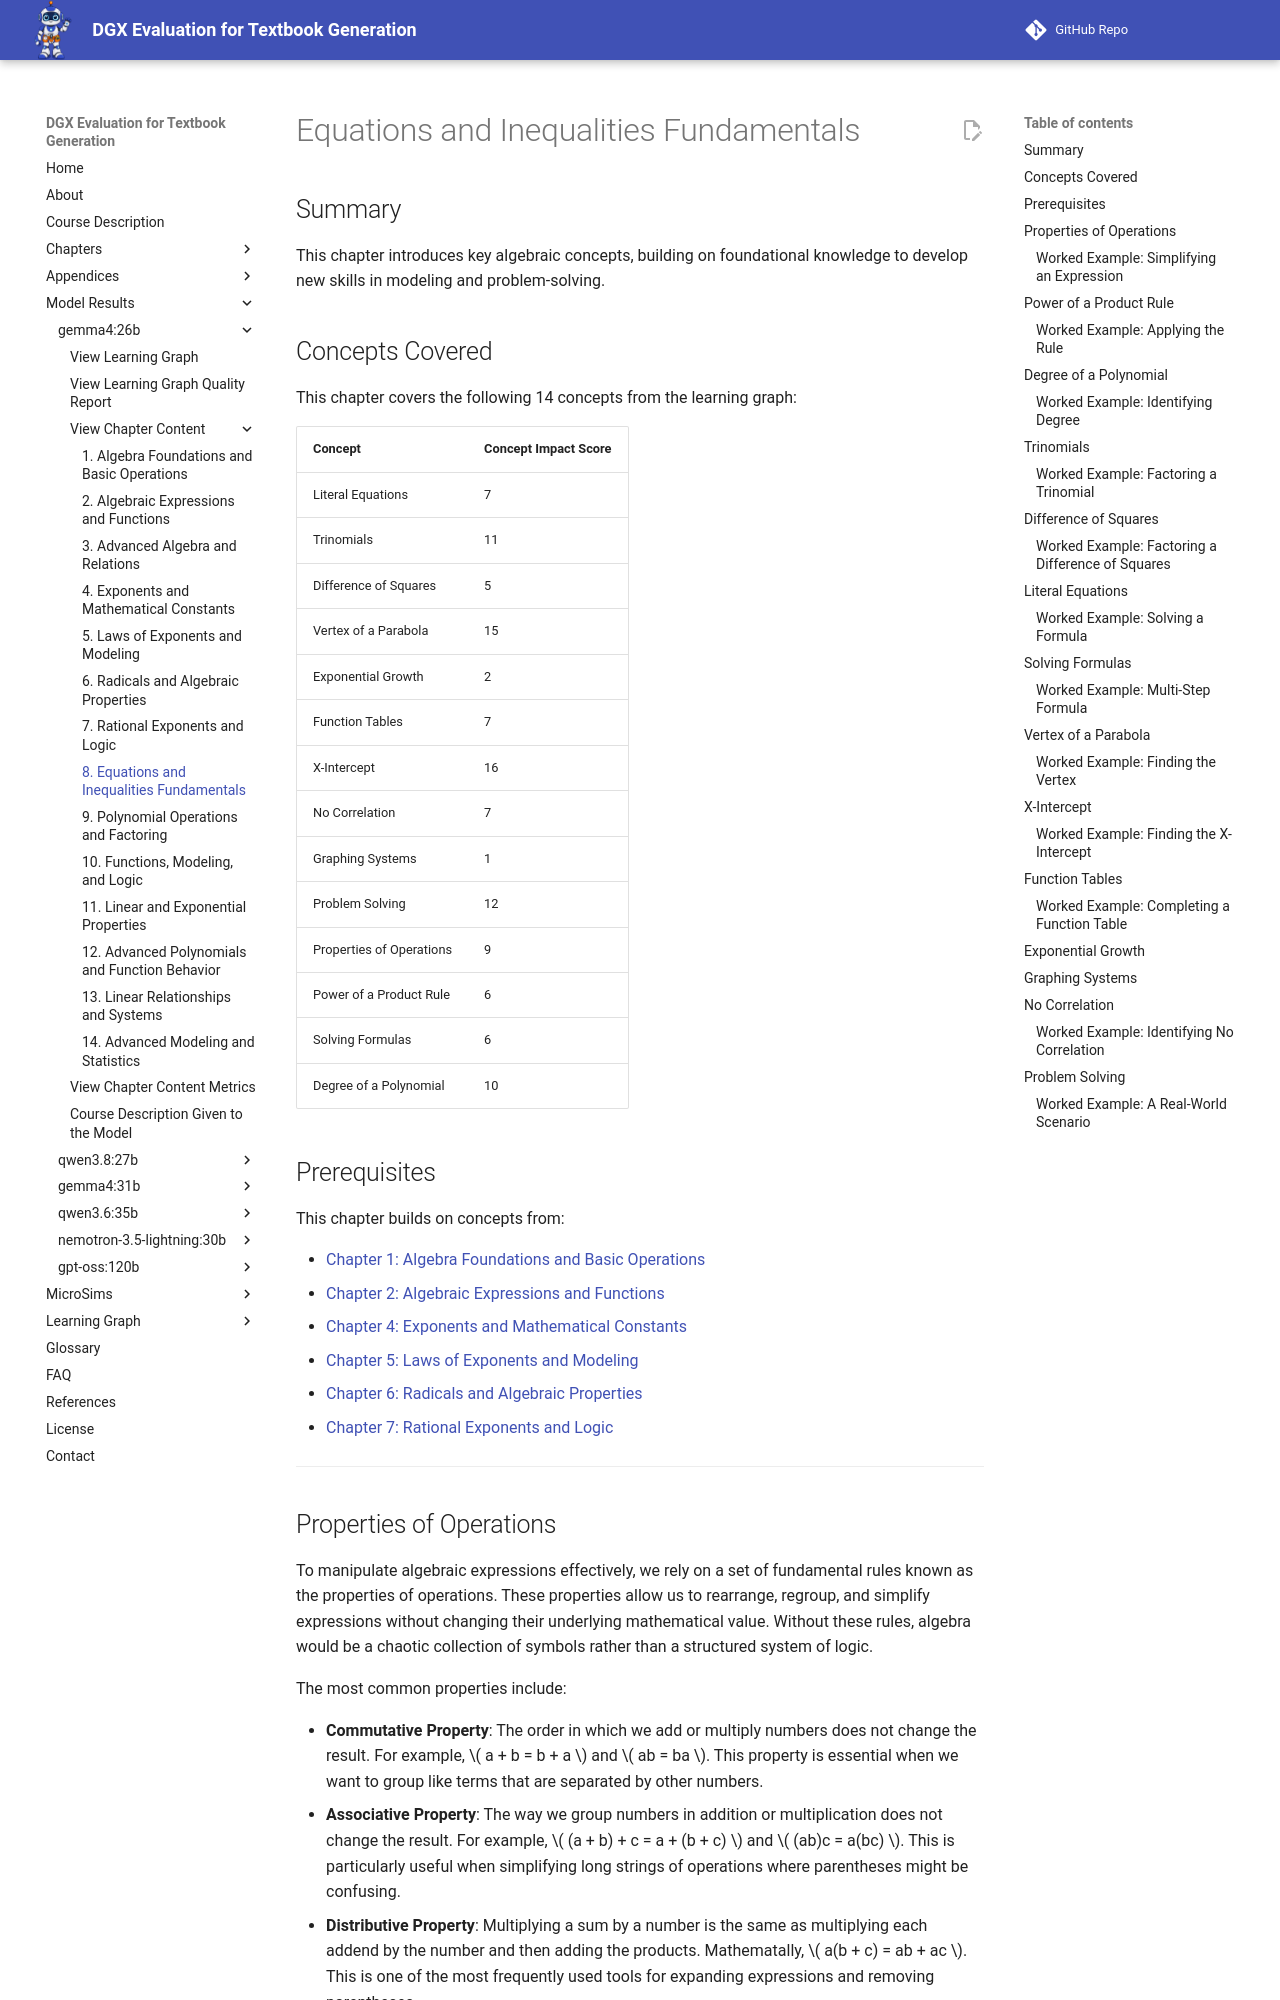

repository: dmccreary/dgx-eval · page: models/gemma4-26b/chapters/08-equations-and-inequalities-fundamentals/index.html · generator: mkdocs

---
title: "Equations and Inequalities Fundamentals"
description: "A deep dive into the fundamental tools of algebraic manipulation, from properties of operations to the characteristics of polynomials and functions."
generated_by: claude skill chapter-content-generator
date: "2026-10-10 12:00:00"
version: 1.11
---

# Equations and Inequalities Fundamentals

## Summary

This chapter introduces key algebraic concepts, building on foundational knowledge to develop new skills in modeling and problem-solving.

## Concepts Covered

This chapter covers the following 14 concepts from the learning graph:

| Concept | Concept Impact Score |
|---------|-----------------------|
| Literal Equations | 7 |
| Trinomials | 11 |
| Difference of Squares | 5 |
| Vertex of a Parabola | 15 |
| Exponential Growth | 2 |
| Function Tables | 7 |
| X-Intercept | 16 |
| No Correlation | 7 |
| Graphing Systems | 1 |
| Problem Solving | 12 |
| Properties of Operations | 9 |
| Power of a Product Rule | 6 |
| Solving Formulas | 6 |
| Degree of a Polynomial | 10 |

## Prerequisites

This chapter builds on concepts from:

- [Chapter 1: Algebra Foundations and Basic Operations](../01-algebra-foundations-and-basic-operations/index.md)
- [Chapter 2: Algebraic Expressions and Functions](../02-algebraic-expressions-and-functions/index.md)
- [Chapter 4: Exponents and Mathematical Constants](../04-exponents-and-mathematical-constants/index.md)
- [Chapter 5: Laws of Exponents and Modeling](../05-laws-of-exponents-and-modeling/index.md)
- [Chapter 6: Radicals and Algebraic Properties](../06-radicals-and-algebraic-properties/index.md)
- [Chapter 7: Rational Exponents and Logic](../07-rational-exponents-and-logic/index.md)

---

## Properties of Operations

To manipulate algebraic expressions effectively, we rely on a set of fundamental rules known as the properties of operations. These properties allow us to rearrange, regroup, and simplify expressions without changing their underlying mathematical value. Without these rules, algebra would be a chaotic collection of symbols rather than a structured system of logic.

The most common properties include:

- **Commutative Property**: The order in which we add or multiply numbers does not change the result. For example, \( a + b = b + a \) and \( ab = ba \). This property is essential when we want to group like terms that are separated by other numbers.
- **Associative Property**: The way we group numbers in addition or multiplication does not change the result. For example, \( (a + b) + c = a + (b + c) \) and \( (ab)c = a(bc) \). This is particularly useful when simplifying long strings of operations where parentheses might be confusing.
- **Distributive Property**: Multiplying a sum by a number is the same as multiplying each addend by the number and then adding the products. Mathematally, \( a(b + c) = ab + ac \). This is one of the most frequently used tools for expanding expressions and removing parentheses.
- **Identity Property**: Adding zero to a number or multiplying a number by one does not change its value. For addition, \( a + 0 = a \); for multiplication, \( a \cdot 1 = a \). This property defines the "neutral" elements of our operations.
- **Inverse Property**: Every number has an opposite (additive inverse) and a reciprocal (multiplicative inverse) that, when combined with the original number, results in the identity. For addition, \( a + (-a) = 0 \); for multiplication, \( a \cdot \frac{1}{a} = 1 \) (for \( a \neq 0 \)). This property is the basis for solving equations by "undoing" operations.
